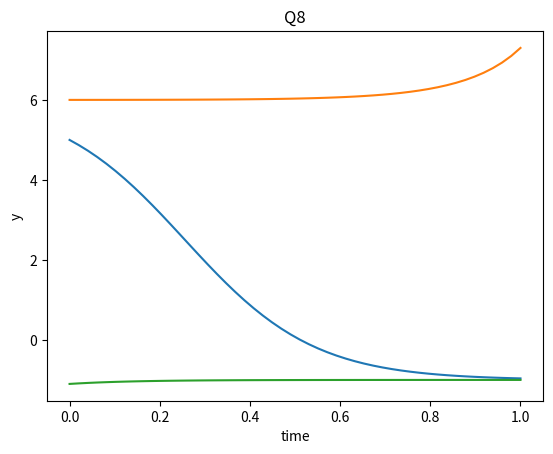

This chart was generated by the following Python code:
import numpy as np
from scipy.integrate import odeint
import matplotlib.pyplot as plt

# function that returns dy/dt
def model(y,t):
    dydt =  0.3*t
    return dydt

def fun(y,t):
    return y**2-5*y-6


# initial condition
y0 = 5

# time points
t = np.linspace(0,1)

# solve ODE
y = odeint(fun,y0,t)
y1=odeint(fun,6.001,t)
y2=odeint(fun,-1.1,t)


# plot results
plt.plot(t,y)
plt.plot(t,y1)
plt.plot(t,y2)
plt.xlabel('time')
plt.ylabel('y')
plt.title('Q8')
plt.show()


